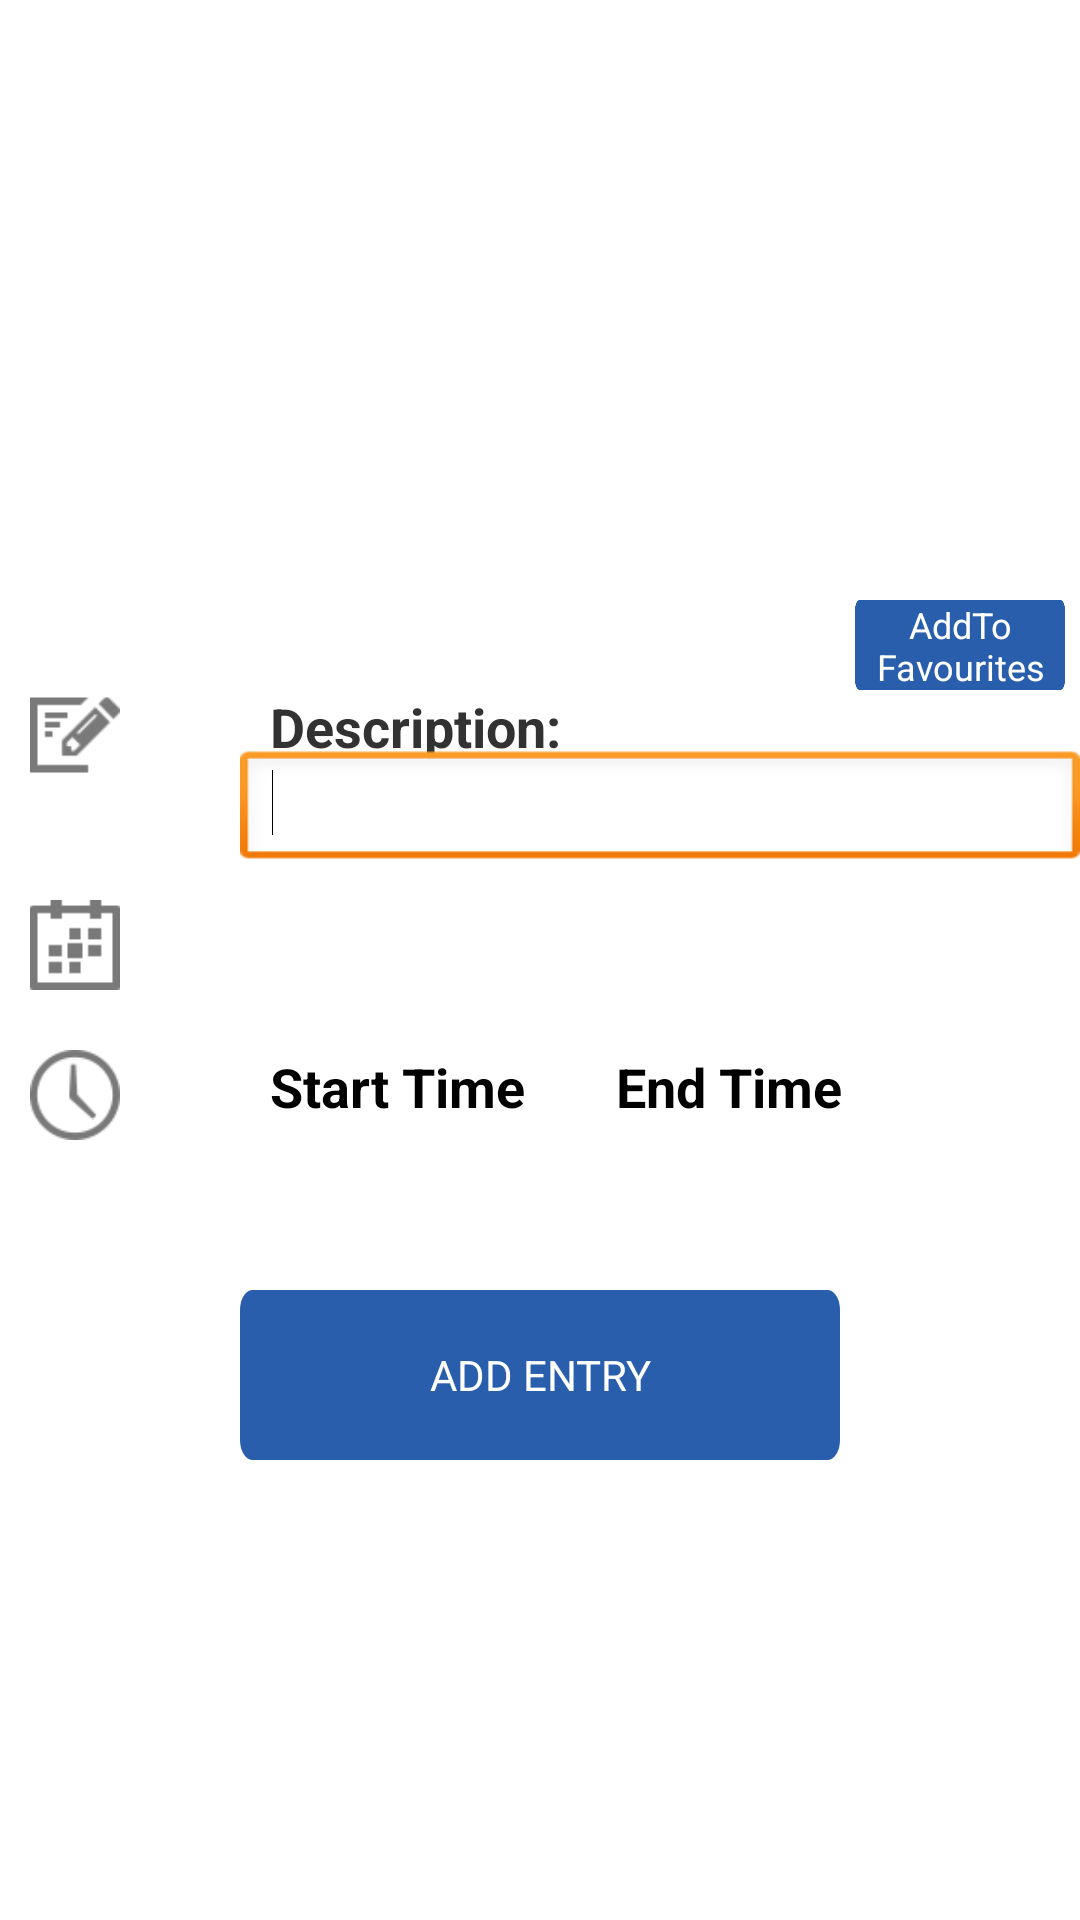

Write the Android layout XML for this screen, with the resource values it uses.
<!-- AndroidManifest.xml: application theme AppTheme -->
<!-- res/layout/activity_timeentry.xml -->
<?xml version="1.0" encoding="utf-8"?>
<ScrollView xmlns:android="http://schemas.android.com/apk/res/android"
    android:layout_width="match_parent"
    android:layout_height="match_parent"
    android:background="#FFFFFF" >

    <RelativeLayout
        android:layout_width="match_parent"
        android:layout_height="wrap_content" >

        <ListView
            android:id="@+id/listView1"
            android:layout_width="match_parent"
            android:layout_height="200dp" >
        </ListView>

        <LinearLayout
            android:id="@+id/descriptionLinearLyout"
            android:layout_width="match_parent"
            android:layout_height="wrap_content"
            android:layout_marginLeft="10dp"
            android:layout_marginTop="230dp" >

            <ImageView
                android:id="@+id/descriptionimageView"
                android:layout_width="30dp"
                android:layout_height="30dp"
                android:src="@drawable/ic_description" />

            <TextView
                android:id="@+id/descriptiontextView"
                android:layout_width="wrap_content"
                android:layout_height="wrap_content"
                android:layout_marginLeft="50dp"
                android:text="@string/Description"
                android:textSize="18sp"
                android:textStyle="bold"
                android:typeface="normal" />
        </LinearLayout>

        <EditText
            android:id="@+id/descriptioneditText"
            android:layout_width="match_parent"
            android:layout_height="40dp"
            android:layout_marginLeft="80dp"
            android:layout_marginTop="250dp"
            android:ems="10"
            android:imeOptions="actionDone"
            android:singleLine="true" >

            <requestFocus />
        </EditText>

        <LinearLayout
            android:id="@+id/dateLinearLyout"
            android:layout_width="match_parent"
            android:layout_height="40dp"
            android:layout_marginLeft="10dp"
            android:layout_marginTop="300dp" >

            <ImageView
                android:id="@+id/dateimageView"
                android:layout_width="30dp"
                android:layout_height="30dp"
                android:src="@drawable/ic_date_calendar" />

            <TextView
                android:id="@+id/dateOutput"
                android:layout_width="wrap_content"
                android:layout_height="wrap_content"
                android:layout_marginLeft="50dp"
                android:text=""
                android:textAppearance="?android:attr/textAppearanceMedium"
                android:textStyle="bold"
                android:typeface="normal" />
        </LinearLayout>

        <LinearLayout
            android:id="@+id/timeLinearLyout"
            android:layout_width="match_parent"
            android:layout_height="40dp"
            android:layout_marginLeft="10dp"
            android:layout_marginTop="350dp" >

            <ImageView
                android:id="@+id/timeimageView"
                android:layout_width="30dp"
                android:layout_height="30dp"
                android:src="@drawable/ic_time" />

            <TextView
                android:id="@+id/starttimetext"
                android:layout_width="wrap_content"
                android:layout_height="wrap_content"
                android:layout_marginLeft="50dp"
                android:text="@string/starttimetext"
                android:textAppearance="?android:attr/textAppearanceMedium"
                android:textStyle="bold"
                android:typeface="normal" />

            <TextView
                android:id="@+id/endtimetext"
                android:layout_width="wrap_content"
                android:layout_height="wrap_content"
                android:layout_marginLeft="30dp"
                android:text="@string/endtimetext"
                android:textAppearance="?android:attr/textAppearanceMedium"
                android:textStyle="bold"
                android:typeface="normal" />
        </LinearLayout>

        <LinearLayout
            android:id="@+id/timevalueLinearLyout"
            android:layout_width="match_parent"
            android:layout_height="30dp"
            android:layout_marginTop="370dp" >

            <TextView
                android:id="@+id/starttime"
                android:layout_width="wrap_content"
                android:layout_height="wrap_content"
                android:layout_marginLeft="90dp"
                android:text=""
                android:textAppearance="?android:attr/textAppearanceMedium"
                android:textStyle="bold"
                android:typeface="normal" />

            <TextView
                android:id="@+id/endtime"
                android:layout_width="wrap_content"
                android:layout_height="wrap_content"
                android:layout_marginLeft="40dp"
                android:text=""
                android:textAppearance="?android:attr/textAppearanceMedium"
                android:textStyle="bold"
                android:typeface="normal" />
        </LinearLayout>

        <Button
            android:id="@+id/addEntrybutton"
            android:layout_width="200dp"
            android:layout_height="wrap_content"
            android:layout_below="@+id/timevalueLinearLyout"
            android:layout_centerHorizontal="true"
            android:layout_marginTop="30dp"
            android:background="@drawable/add_blue_btn"
            android:text="@string/addEntrybutton"
            android:textColor="@color/white" />

        <Button
            android:id="@+id/btnfavorites"
            android:layout_width="70dp"
            android:layout_height="30dp"
            android:layout_alignParentRight="true"
            android:layout_below="@+id/listView1"
            android:background="@drawable/add_blue_btn"
            android:layout_marginRight="5dp"
            android:text="@string/addtofavourites"
            android:textColor="@color/white"
            android:textSize="12sp" />
    </RelativeLayout>

</ScrollView>
<!-- resources referenced by this layout -->
<resources>
  <color name="white">#FFFFFF</color>
  <!-- drawable add_blue_btn: png bitmap (drawable-hdpi, 1493 bytes) -->
  <!-- drawable ic_date_calendar: png bitmap (drawable-hdpi, 1382 bytes) -->
  <!-- drawable ic_description: png bitmap (drawable-hdpi, 1383 bytes) -->
  <!-- drawable ic_time: png bitmap (drawable-hdpi, 1539 bytes) -->
  <string name="Description">Description:</string>
  <string name="addEntrybutton">ADD ENTRY</string>
  <string name="addtofavourites">AddTo Favourites</string>
  <string name="endtimetext">End Time</string>
  <string name="starttimetext">Start Time</string>
  <style name="AppTheme" parent="AppBaseTheme">
          
      </style>
  <style name="AppBaseTheme" parent="android:Theme.Light">
          
      </style>
</resources>
